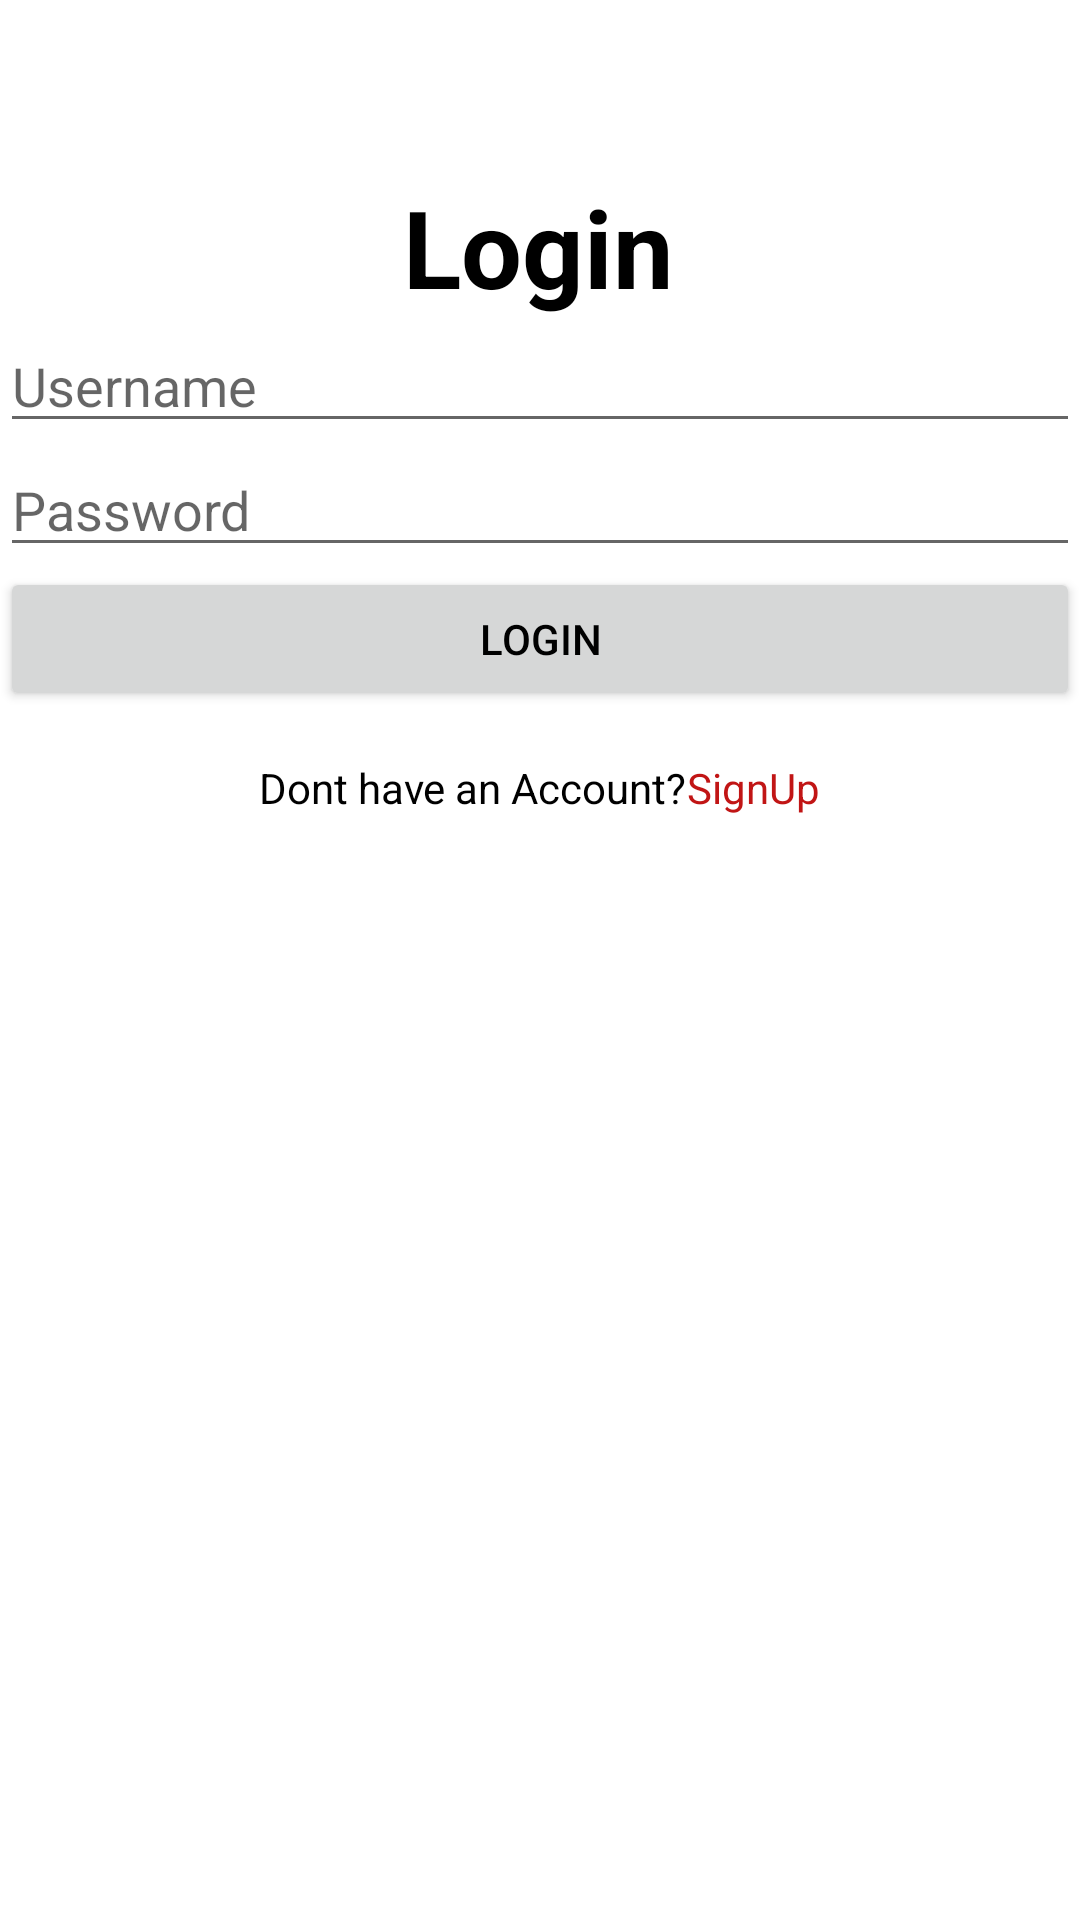

Android layout source for this screen:
<!-- AndroidManifest.xml: application theme Theme.Revchallengechap4 -->
<!-- res/layout/activity_main.xml -->
<?xml version="1.0" encoding="utf-8"?>
<androidx.constraintlayout.widget.ConstraintLayout xmlns:android="http://schemas.android.com/apk/res/android"
    xmlns:app="http://schemas.android.com/apk/res-auto"
    xmlns:tools="http://schemas.android.com/tools"
    android:layout_width="match_parent"
    android:layout_height="match_parent"
    tools:context=".MainActivity">

    <TextView
        android:id="@+id/logo"
        android:layout_width="wrap_content"
        android:layout_height="wrap_content"
        android:text="Login"
        android:textColor="@color/colorBlack"
        android:textSize="36sp"
        android:textStyle="bold"
        app:layout_constraintBottom_toBottomOf="parent"
        app:layout_constraintEnd_toEndOf="parent"
        app:layout_constraintHorizontal_bias="0.498"
        app:layout_constraintStart_toStartOf="parent"
        app:layout_constraintTop_toTopOf="parent"
        app:layout_constraintVertical_bias="0.098" />

    <EditText
        android:id="@+id/editUsername"
        android:layout_width="match_parent"
        android:layout_height="wrap_content"
        android:hint="Username"
        app:layout_constraintTop_toBottomOf="@+id/logo"
        tools:layout_editor_absoluteX="16dp"
        />

    <EditText
        android:id="@+id/editPassword"
        android:layout_width="match_parent"
        android:layout_height="wrap_content"
        android:hint="Password"
        android:inputType="textPassword"
        app:layout_constraintTop_toBottomOf="@+id/editUsername"
        />

    <Button
        android:id="@+id/buttonLogin"
        android:layout_width="match_parent"
        android:layout_height="wrap_content"
        android:text="Login"
        android:textColor="@color/colorBlack"
        app:layout_constraintTop_toBottomOf="@+id/editPassword"
        />

    <LinearLayout
        android:id="@+id/linearLayout"
        android:layout_width="0dp"
        android:layout_height="wrap_content"
        android:layout_marginTop="16dp"
        android:gravity="center"
        android:orientation="horizontal"
        android:textAlignment="center"
        app:layout_constraintEnd_toEndOf="@+id/buttonLogin"
        app:layout_constraintHorizontal_bias="0.0"
        app:layout_constraintStart_toStartOf="@+id/buttonLogin"
        app:layout_constraintTop_toBottomOf="@+id/buttonLogin">

        <TextView
            android:layout_width="wrap_content"
            android:layout_height="wrap_content"
            android:text="Dont have an Account?"
            android:textColor="@color/colorBlack" />

        <TextView
            android:id="@+id/textViewSignUp"
            android:layout_width="wrap_content"
            android:layout_height="wrap_content"
            android:text="SignUp"
            android:textColor="@color/colorRed" />

    </LinearLayout>


</androidx.constraintlayout.widget.ConstraintLayout>
<!-- resources referenced by this layout -->
<resources>
  <color name="colorBlack">#000000</color>
  <color name="colorRed">#C11515</color>
  <style name="Theme.Revchallengechap4" parent="Theme.MaterialComponents.DayNight.DarkActionBar">
          
          <item name="colorPrimary">@color/purple_500</item>
          <item name="colorPrimaryVariant">@color/purple_700</item>
          <item name="colorOnPrimary">@color/colorWhite</item>
          
          <item name="colorSecondary">@color/teal_200</item>
          <item name="colorSecondaryVariant">@color/teal_700</item>
          <item name="colorOnSecondary">@color/colorBlack</item>
          
          <item name="android:statusBarColor" tools:targetApi="l">?attr/colorPrimaryVariant</item>
          
      </style>
  <color name="purple_500">#FF6200EE</color>
  <color name="purple_700">#FF3700B3</color>
  <color name="colorWhite">#FFFFFF</color>
  <color name="teal_200">#FF03DAC5</color>
  <color name="teal_700">#FF018786</color>
</resources>
